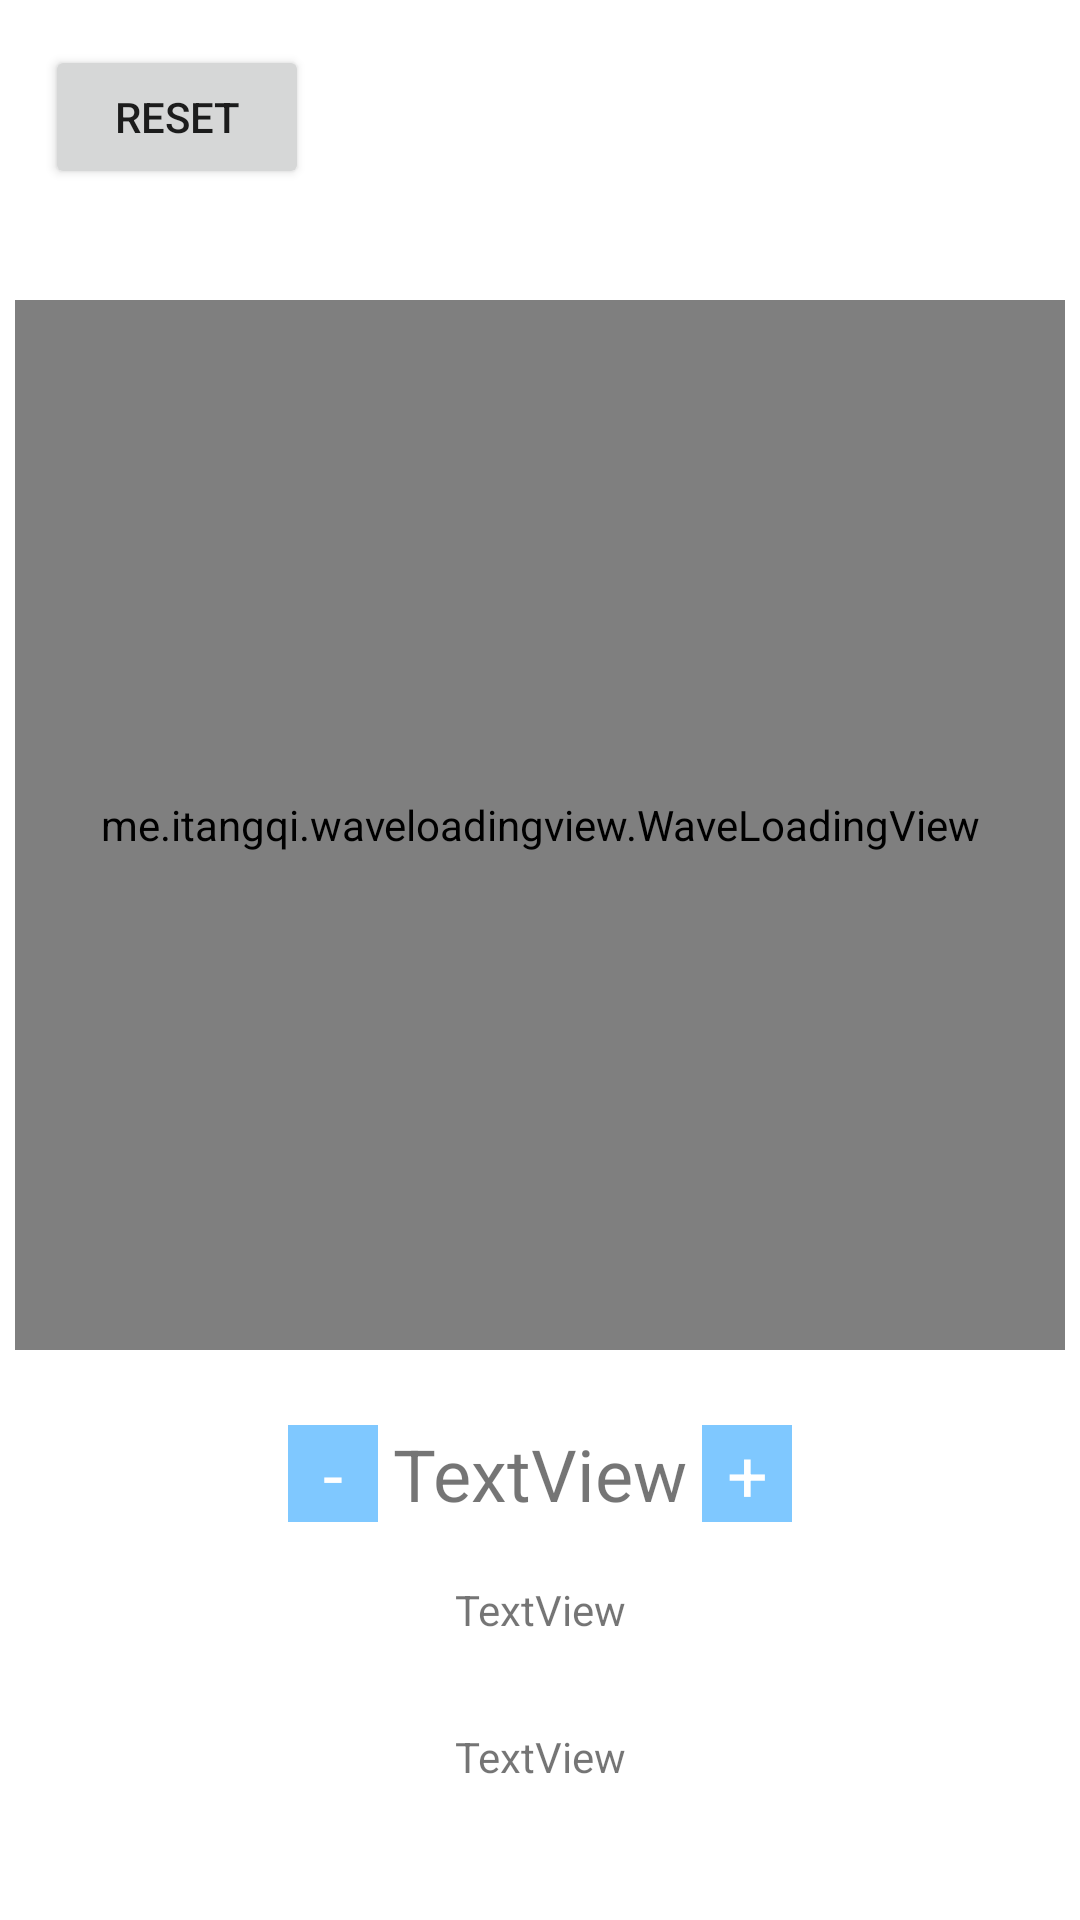

Android layout source for this screen:
<!-- AndroidManifest.xml: application theme AppTheme -->
<!-- res/layout/fragment_tab_drink.xml -->
<?xml version="1.0" encoding="utf-8"?>
<androidx.constraintlayout.widget.ConstraintLayout xmlns:android="http://schemas.android.com/apk/res/android"
    xmlns:app="http://schemas.android.com/apk/res-auto"
    android:layout_width="match_parent"
    android:layout_height="match_parent"
    android:background="@color/white">

    <me.itangqi.waveloadingview.WaveLoadingView
        android:id="@+id/waveLoadingView"
        android:layout_width="350dp"
        android:layout_height="350dp"
        android:layout_marginTop="100dp"
        app:layout_constraintEnd_toEndOf="parent"
        app:layout_constraintStart_toStartOf="parent"
        app:layout_constraintTop_toTopOf="parent"
        app:wlv_borderColor="@color/colorBackground"
        app:wlv_borderWidth="2dp"
        app:wlv_round_rectangle="true"
        app:wlv_shapeType="circle"
        app:wlv_titleCenter="123"
        app:wlv_titleCenterSize="24sp"
        app:wlv_titleCenterStrokeColor="@color/white"
        app:wlv_titleCenterStrokeWidth="2dp"
        app:wlv_triangle_direction="north"
        app:wlv_waveColor="@color/colorBackground" />

    <Button
        android:id="@+id/button4"
        android:layout_width="wrap_content"
        android:layout_height="wrap_content"
        android:layout_margin="15dp"
        android:text="Reset"
        app:layout_constraintStart_toStartOf="parent"
        app:layout_constraintTop_toTopOf="parent" />

    <TextView
        android:id="@+id/textTimeWakeUp"
        android:layout_width="wrap_content"
        android:layout_height="wrap_content"
        android:layout_marginTop="77dp"
        android:text="TextView"
        app:layout_constraintEnd_toEndOf="parent"
        app:layout_constraintStart_toStartOf="parent"
        app:layout_constraintTop_toBottomOf="@+id/waveLoadingView" />

    <TextView
        android:id="@+id/textTimeSleep"
        android:layout_width="wrap_content"
        android:layout_height="wrap_content"
        android:layout_marginTop="30dp"
        android:text="TextView"
        app:layout_constraintEnd_toEndOf="parent"
        app:layout_constraintStart_toStartOf="parent"
        app:layout_constraintTop_toBottomOf="@+id/textTimeWakeUp" />


    <LinearLayout
        android:layout_width="wrap_content"
        android:layout_height="wrap_content"
        android:layout_marginTop="25dp"
        android:gravity="center"
        android:orientation="horizontal"
        app:layout_constraintEnd_toEndOf="parent"
        app:layout_constraintStart_toStartOf="parent"
        app:layout_constraintTop_toBottomOf="@+id/waveLoadingView">

        <TextView
            android:id="@+id/textMinus"
            android:layout_width="30dp"
            android:layout_height="match_parent"
            android:background="@color/colorBackground"
            android:gravity="center"
            android:text="-"
            android:textColor="@color/white"
            android:textSize="24sp" />

        <TextView
            android:id="@+id/textBottle"
            android:layout_width="wrap_content"
            android:layout_height="wrap_content"
            android:layout_marginStart="5dp"
            android:layout_marginEnd="5dp"
            android:text="TextView"
            android:textSize="24sp" />

        <TextView
            android:id="@+id/textPlus"
            android:layout_width="30dp"
            android:layout_height="match_parent"
            android:background="@color/colorBackground"
            android:gravity="center"
            android:text="+"
            android:textColor="@color/white"
            android:textSize="24sp" />

    </LinearLayout>

</androidx.constraintlayout.widget.ConstraintLayout>
<!-- resources referenced by this layout -->
<resources>
  <color name="colorBackground">#7FC8FF</color>
  <color name="white">#FFFFFF</color>
  <style name="AppTheme" parent="Theme.MaterialComponents.Light.NoActionBar">
          
          <item name="colorPrimary">@color/colorPrimary</item>
          <item name="colorPrimaryDark">@color/colorPrimaryDark</item>
          <item name="colorAccent">@color/colorAccent</item>
          <item name="android:textColorSecondary">@color/colorBlack</item>
  
      </style>
  <color name="colorPrimary">#7FC8FF</color>
  <color name="colorPrimaryDark">#7FC8FF</color>
  <color name="colorAccent">#7FC8FF</color>
  <color name="colorBlack">#000000</color>
</resources>
